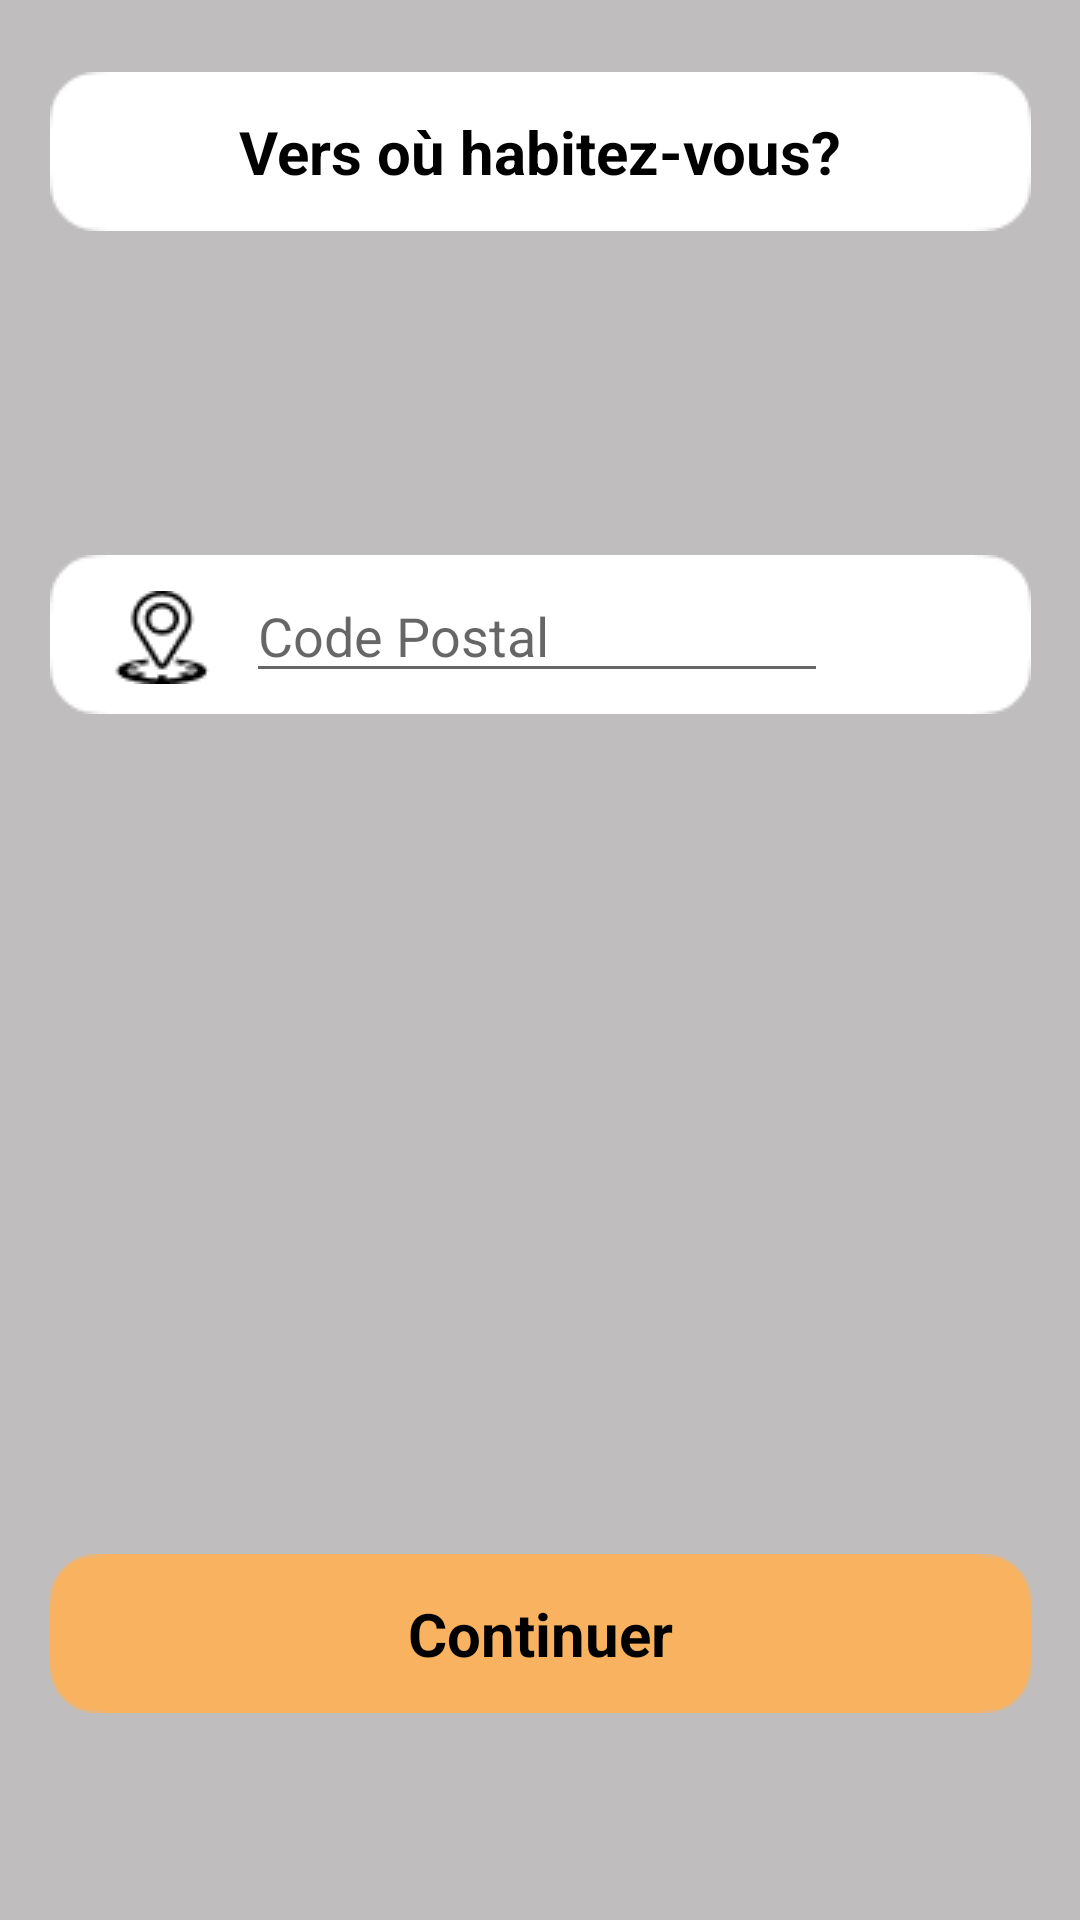

The Android layout XML behind this screen, and the referenced resources:
<!-- AndroidManifest.xml: application theme Theme.App_service -->
<!-- res/layout/activity_code_postal.xml -->
<?xml version="1.0" encoding="utf-8"?>
<androidx.constraintlayout.widget.ConstraintLayout
    xmlns:android="http://schemas.android.com/apk/res/android"
    xmlns:tools="http://schemas.android.com/tools"
    xmlns:app="http://schemas.android.com/apk/res-auto"
    android:layout_width="match_parent"
    android:layout_height="match_parent"
    android:background="#BFBDBD"
    android:label="@string/code_postal"
    tools:context=".client.reservation.Code_Postal">

  <ImageView
      android:id="@+id/imageView2"
      android:layout_width="wrap_content"
      android:layout_height="wrap_content"
      android:layout_marginTop="108dp"
      app:layout_constraintEnd_toEndOf="@+id/imageView4"
      app:layout_constraintHorizontal_bias="1.0"
      app:layout_constraintStart_toStartOf="parent"
      app:layout_constraintTop_toBottomOf="@+id/imageView4"
      app:srcCompat="@drawable/rectangle_blanc"
      tools:ignore="ContentDescription" />

  <EditText
      android:id="@+id/edit_codeP"
      android:layout_width="194dp"
      android:layout_height="38dp"
      android:ems="10"
      android:hint="@string/code_postal"
      android:inputType="number"
      app:layout_constraintBottom_toBottomOf="@+id/imageView2"
      app:layout_constraintEnd_toEndOf="@+id/imageView2"
      app:layout_constraintHorizontal_bias="0.548"
      app:layout_constraintStart_toStartOf="parent"
      app:layout_constraintTop_toTopOf="@+id/imageView2"
      app:layout_constraintVertical_bias="0.533"
      tools:ignore="Autofill" />

  <ImageView
      android:id="@+id/imageView3"
      android:layout_width="wrap_content"
      android:layout_height="wrap_content"
      android:layout_marginStart="20dp"
      android:layout_marginTop="12dp"
      app:layout_constraintStart_toStartOf="@+id/imageView2"
      app:layout_constraintTop_toTopOf="@+id/imageView2"
      app:srcCompat="@drawable/position_geo"
      tools:ignore="ContentDescription" />

  <ImageView
      android:id="@+id/imageView4"
      android:layout_width="wrap_content"
      android:layout_height="wrap_content"
      android:layout_marginTop="24dp"
      app:layout_constraintEnd_toEndOf="parent"
      app:layout_constraintStart_toStartOf="parent"
      app:layout_constraintTop_toTopOf="parent"
      app:srcCompat="@drawable/rectangle_blanc"
      tools:ignore="ContentDescription" />

  <TextView
      android:id="@+id/textView4"
      android:layout_width="wrap_content"
      android:layout_height="wrap_content"
      android:text="@string/where_do_you_live"
      android:textColor="@color/black"
      android:textSize="20sp"
      android:textStyle="bold"
      app:layout_constraintBottom_toBottomOf="@+id/imageView4"
      app:layout_constraintEnd_toEndOf="@+id/imageView4"
      app:layout_constraintStart_toStartOf="@+id/imageView4"
      app:layout_constraintTop_toTopOf="@+id/imageView4" />

  <ImageButton
      android:id="@+id/imageButtonContinue"
      android:layout_width="wrap_content"
      android:layout_height="wrap_content"
      android:layout_marginTop="280dp"
      android:background="#BFBDBD"
      android:onClick="onClick"
      app:layout_constraintEnd_toEndOf="@+id/imageView2"
      app:layout_constraintHorizontal_bias="1.0"
      app:layout_constraintStart_toStartOf="parent"
      app:layout_constraintTop_toBottomOf="@+id/imageView2"
      app:srcCompat="@drawable/rectangle_orange"
      tools:ignore="ContentDescription" />

  <TextView
      android:id="@+id/textView5"
      android:layout_width="wrap_content"
      android:layout_height="wrap_content"
      android:text="@string/continuer"
      android:textColor="@color/black"
      android:textSize="20sp"
      android:textStyle="bold"
      app:layout_constraintBottom_toBottomOf="@+id/imageButtonContinue"
      app:layout_constraintEnd_toEndOf="@+id/imageButtonContinue"
      app:layout_constraintStart_toStartOf="@+id/imageButtonContinue"
      app:layout_constraintTop_toTopOf="@+id/imageButtonContinue" />

</androidx.constraintlayout.widget.ConstraintLayout>
<!-- resources referenced by this layout -->
<resources>
  <!-- drawable position_geo: png bitmap (drawable-v24, 713 bytes) -->
  <!-- drawable rectangle_blanc: png bitmap (drawable-v24, 704 bytes) -->
  <!-- drawable rectangle_orange: png bitmap (drawable-v24, 847 bytes) -->
  <string name="code_postal">Code Postal</string>
  <string name="continuer">Continuer</string>
  <string name="where_do_you_live">Vers où habitez-vous?</string>
  <style name="Theme.App_service" parent="Theme.MaterialComponents.DayNight.DarkActionBar">
          
          <item name="colorPrimary">#F9B25F</item>
          <item name="colorPrimaryVariant">@color/black</item>
          <item name="colorOnPrimary">@color/white</item>
          
          <item name="colorSecondary">#F9B25F</item>
          <item name="colorSecondaryVariant">#F9B25F</item>
          <item name="colorOnSecondary">@color/black</item>
          
          <item name="android:statusBarColor" tools:targetApi="l">?attr/colorPrimaryVariant</item>
          
      </style>
  <!-- not gathered from this repository: default colours our renderer supplied (Android Studio template values) -->
  <color name="black">#FF000000</color>
  <color name="white">#FFFFFFFF</color>
</resources>
